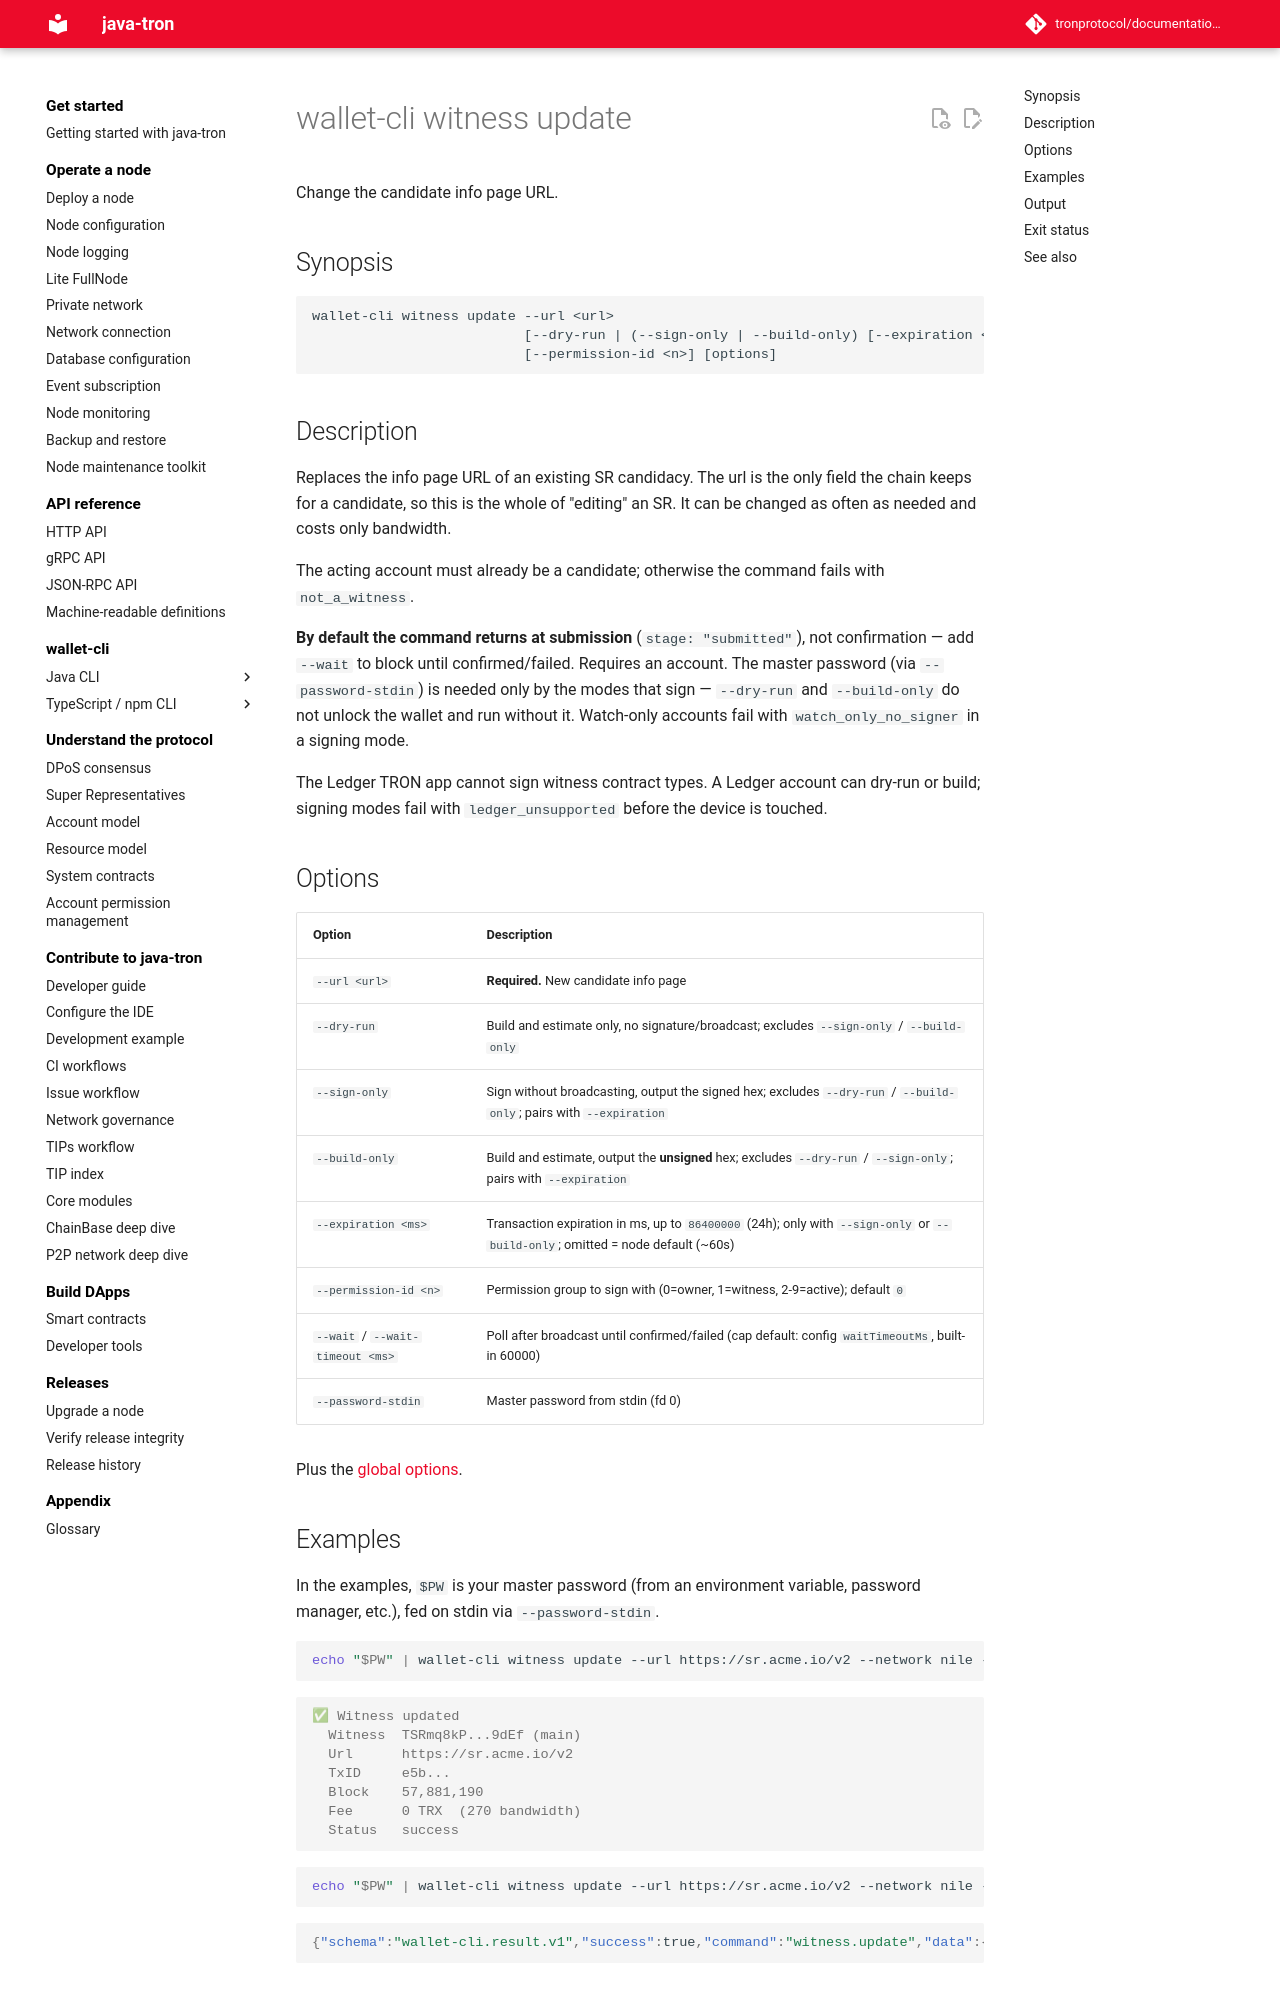

repository: tronprotocol/documentation-en · page: clients/wallet-cli/typescript/commands/witness/update/index.html · generator: mkdocs

# wallet-cli witness update

Change the candidate info page URL.

## Synopsis

```
wallet-cli witness update --url <url>
                          [--dry-run | (--sign-only | --build-only) [--expiration <ms>] | --wait [--wait-timeout <ms>]]
                          [--permission-id <n>] [options]
```

## Description

Replaces the info page URL of an existing SR candidacy. The url is the only field the chain keeps for a candidate, so this is the whole of "editing" an SR. It can be changed as often as needed and costs only bandwidth.

The acting account must already be a candidate; otherwise the command fails with `not_a_witness`.

**By default the command returns at submission** (`stage: "submitted"`), not confirmation — add `--wait` to block until confirmed/failed. Requires an account. The master password (via `--password-stdin`) is needed only by the modes that sign — `--dry-run` and `--build-only` do not unlock the wallet and run without it. Watch-only accounts fail with `watch_only_no_signer` in a signing mode.

The Ledger TRON app cannot sign witness contract types. A Ledger account can dry-run or build; signing modes fail with `ledger_unsupported` before the device is touched.

## Options

| Option | Description |
|---|---|
| `--url <url>` | **Required.** New candidate info page |
| `--dry-run` | Build and estimate only, no signature/broadcast; excludes `--sign-only` / `--build-only` |
| `--sign-only` | Sign without broadcasting, output the signed hex; excludes `--dry-run` / `--build-only`; pairs with `--expiration` |
| `--build-only` | Build and estimate, output the **unsigned** hex; excludes `--dry-run` / `--sign-only`; pairs with `--expiration` |
| `--expiration <ms>` | Transaction expiration in ms, up to `86400000` (24h); only with `--sign-only` or `--build-only`; omitted = node default (~60s) |
| `--permission-id <n>` | Permission group to sign with (0=owner, 1=witness, 2-9=active); default `0` |
| `--wait` / `--wait-timeout <ms>` | Poll after broadcast until confirmed/failed (cap default: config `waitTimeoutMs`, built-in 60000) |
| `--password-stdin` | Master password from stdin (fd 0) |

Plus the [global options](../index.md#global-options-every-command).
